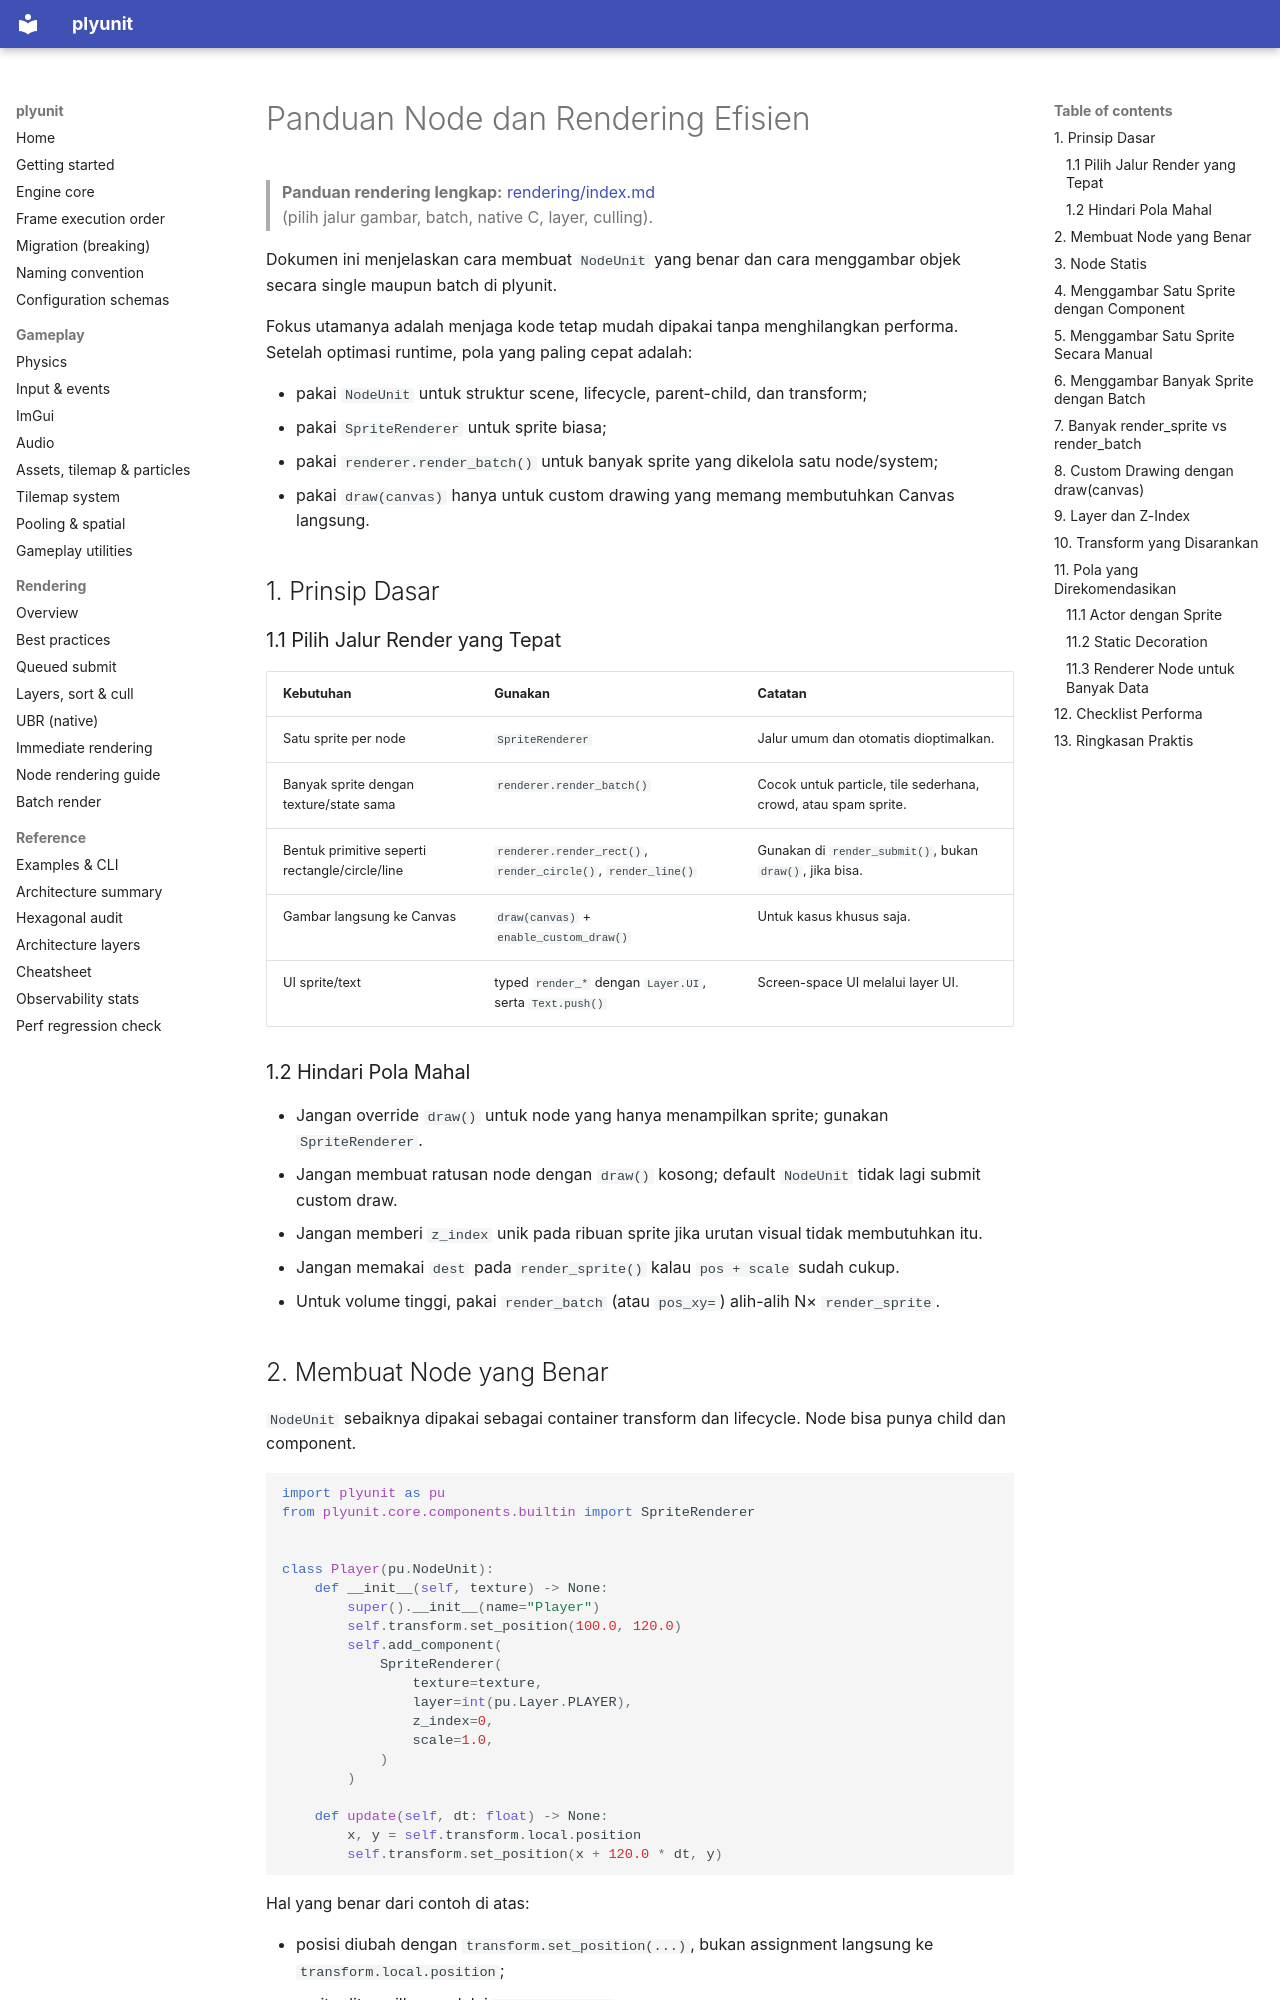

repository: ahmaadn/plyunit · page: id/node-rendering-guide/index.html · generator: mkdocs

# Panduan Node dan Rendering Efisien

> **Panduan rendering lengkap:** [rendering/index.md](rendering/index.md)  
> (pilih jalur gambar, batch, native C, layer, culling).

Dokumen ini menjelaskan cara membuat `NodeUnit` yang benar dan cara menggambar objek secara single maupun batch di plyunit.

Fokus utamanya adalah menjaga kode tetap mudah dipakai tanpa menghilangkan performa. Setelah optimasi runtime, pola yang paling cepat adalah:

- pakai `NodeUnit` untuk struktur scene, lifecycle, parent-child, dan transform;
- pakai `SpriteRenderer` untuk sprite biasa;
- pakai `renderer.render_batch()` untuk banyak sprite yang dikelola satu node/system;
- pakai `draw(canvas)` hanya untuk custom drawing yang memang membutuhkan Canvas langsung.

## 1. Prinsip Dasar

### 1.1 Pilih Jalur Render yang Tepat

| Kebutuhan | Gunakan | Catatan |
| --- | --- | --- |
| Satu sprite per node | `SpriteRenderer` | Jalur umum dan otomatis dioptimalkan. |
| Banyak sprite dengan texture/state sama | `renderer.render_batch()` | Cocok untuk particle, tile sederhana, crowd, atau spam sprite. |
| Bentuk primitive seperti rectangle/circle/line | `renderer.render_rect()`, `render_circle()`, `render_line()` | Gunakan di `render_submit()`, bukan `draw()`, jika bisa. |
| Gambar langsung ke Canvas | `draw(canvas)` + `enable_custom_draw()` | Untuk kasus khusus saja. |
| UI sprite/text | typed `render_*` dengan `Layer.UI`, serta `Text.push()` | Screen-space UI melalui layer UI. |

### 1.2 Hindari Pola Mahal

- Jangan override `draw()` untuk node yang hanya menampilkan sprite; gunakan `SpriteRenderer`.
- Jangan membuat ratusan node dengan `draw()` kosong; default `NodeUnit` tidak lagi submit custom draw.
- Jangan memberi `z_index` unik pada ribuan sprite jika urutan visual tidak membutuhkan itu.
- Jangan memakai `dest` pada `render_sprite()` kalau `pos + scale` sudah cukup.
- Untuk volume tinggi, pakai `render_batch` (atau `pos_xy=`) alih-alih N× `render_sprite`.
